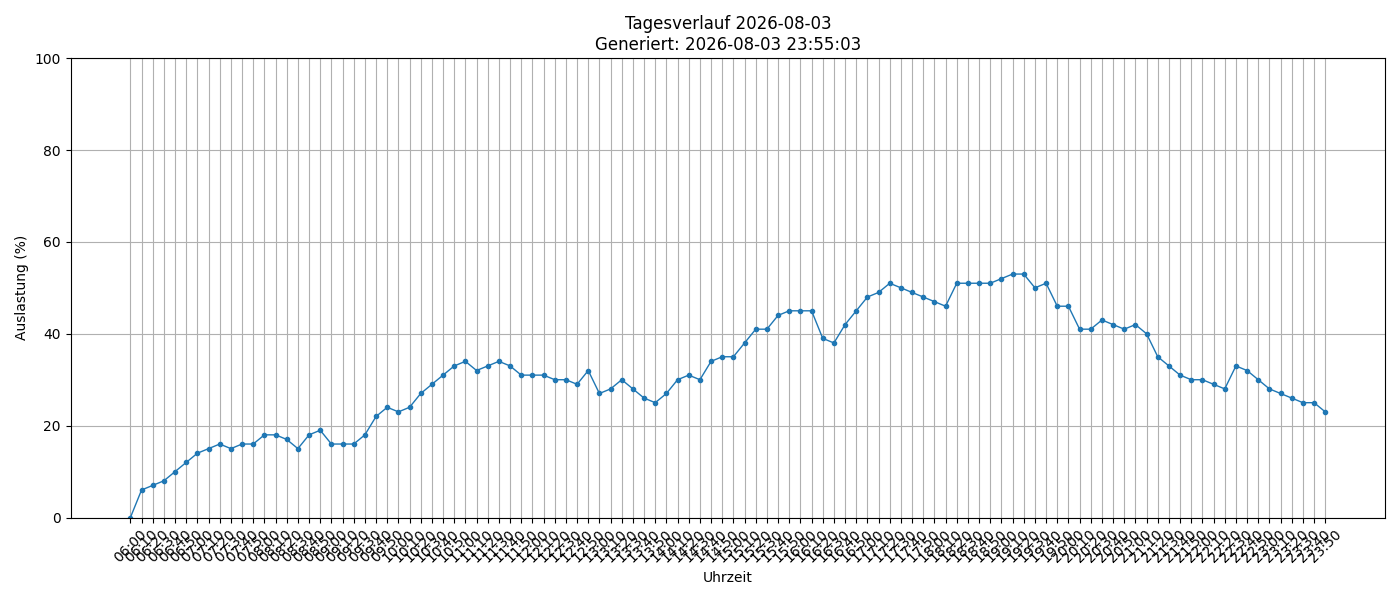

Data behind this chart, as committed beside it:
timestamp, load_percent
2026-08-03 06:00:01, 0
2026-08-03 06:10:01, 6
2026-08-03 06:20:01, 7
2026-08-03 06:30:02, 8
2026-08-03 06:40:01, 10
2026-08-03 06:50:01, 12
2026-08-03 07:00:01, 14
2026-08-03 07:10:01, 15
2026-08-03 07:20:01, 16
2026-08-03 07:30:02, 15
2026-08-03 07:40:01, 16
2026-08-03 07:50:01, 16
2026-08-03 08:00:01, 18
2026-08-03 08:10:01, 18
2026-08-03 08:20:01, 17
2026-08-03 08:30:01, 15
2026-08-03 08:40:01, 18
2026-08-03 08:50:01, 19
2026-08-03 09:00:01, 16
2026-08-03 09:10:01, 16
2026-08-03 09:20:01, 16
2026-08-03 09:30:01, 18
2026-08-03 09:40:01, 22
2026-08-03 09:50:01, 24
2026-08-03 10:00:01, 23
2026-08-03 10:10:01, 24
2026-08-03 10:20:01, 27
2026-08-03 10:30:01, 29
2026-08-03 10:40:01, 31
2026-08-03 10:50:01, 33
2026-08-03 11:00:01, 34
2026-08-03 11:10:01, 32
2026-08-03 11:20:01, 33
2026-08-03 11:30:01, 34
2026-08-03 11:40:01, 33
2026-08-03 11:50:01, 31
2026-08-03 12:00:01, 31
2026-08-03 12:10:01, 31
2026-08-03 12:20:01, 30
2026-08-03 12:30:01, 30
2026-08-03 12:40:01, 29
2026-08-03 12:50:01, 32
2026-08-03 13:00:01, 27
2026-08-03 13:10:01, 28
2026-08-03 13:20:01, 30
2026-08-03 13:30:01, 28
2026-08-03 13:40:01, 26
2026-08-03 13:50:01, 25
2026-08-03 14:00:01, 27
2026-08-03 14:10:01, 30
2026-08-03 14:20:01, 31
2026-08-03 14:30:01, 30
2026-08-03 14:40:01, 34
2026-08-03 14:50:01, 35
2026-08-03 15:00:01, 35
2026-08-03 15:10:02, 38
2026-08-03 15:20:02, 41
2026-08-03 15:30:01, 41
2026-08-03 15:40:01, 44
2026-08-03 15:50:01, 45
... 48 more rows
